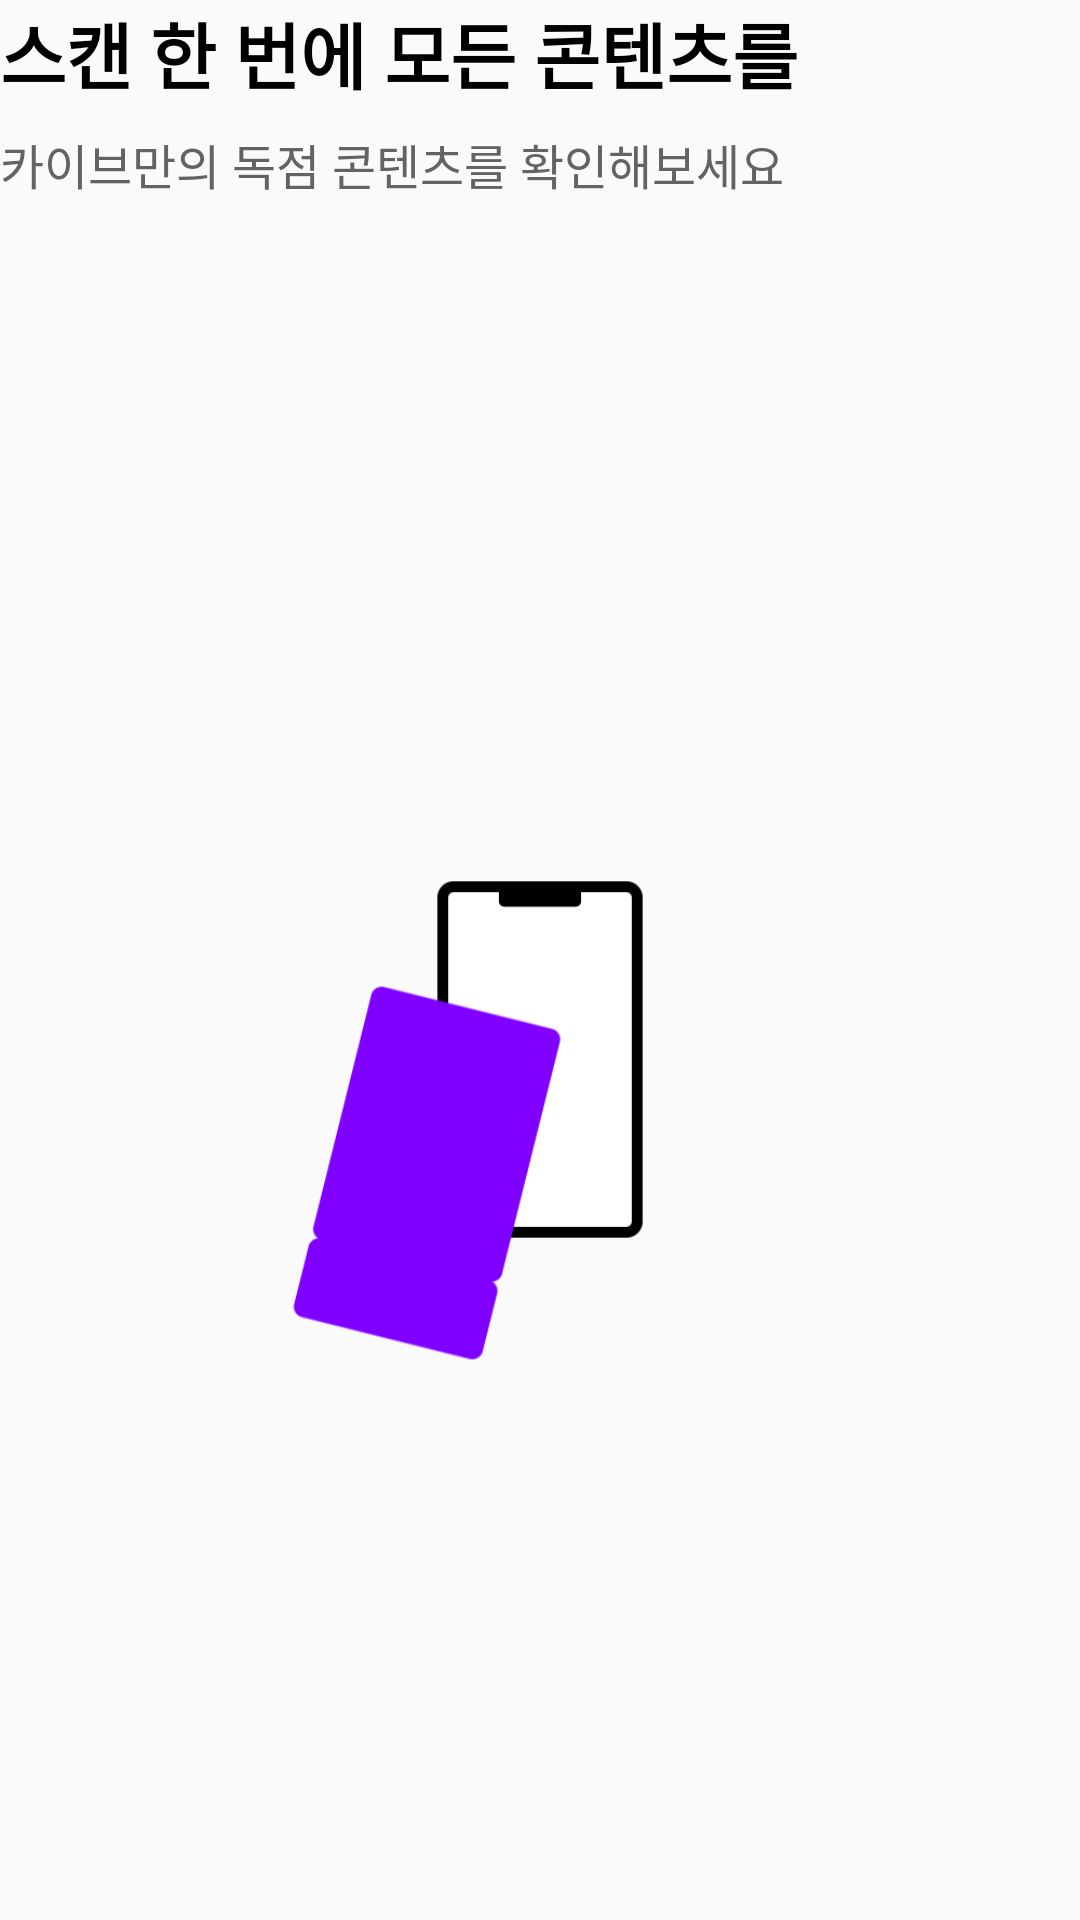

This screen was rendered from an Android layout file. Write that file and the resources it references.
<!-- AndroidManifest.xml: application theme Theme.XIVE -->
<!-- res/layout/fragment_swipe2.xml -->
<?xml version="1.0" encoding="utf-8"?>
<FrameLayout xmlns:android="http://schemas.android.com/apk/res/android"
    xmlns:tools="http://schemas.android.com/tools"
    android:layout_width="match_parent"
    android:layout_height="match_parent"
    xmlns:app="http://schemas.android.com/apk/res-auto"
    tools:context=".onboarding.view.fragment.SwipeFragment2">
    <androidx.constraintlayout.widget.ConstraintLayout
        android:layout_width="match_parent"
        android:layout_height="match_parent">

        <TextView
            android:id="@+id/textView"
            android:layout_width="0dp"
            android:layout_height="wrap_content"
            android:text="@string/onboarding2_text1"
            android:textColor="@color/black"
            android:textSize="24dp"
            android:textStyle="bold"
            app:layout_constraintEnd_toEndOf="parent"
            app:layout_constraintStart_toStartOf="parent"
            app:layout_constraintTop_toTopOf="parent" />

        <TextView
            android:id="@+id/textView2"
            android:layout_width="0dp"
            android:layout_height="wrap_content"
            android:text="@string/onboarding2_text2"
            android:textColor="@color/gray300"
            android:textSize="16dp"
            android:layout_marginTop="8dp"
            app:layout_constraintEnd_toEndOf="parent"
            app:layout_constraintStart_toStartOf="parent"
            app:layout_constraintTop_toBottomOf="@+id/textView" />
        <ImageView
            android:id="@+id/gif"
            android:layout_width="0dp"
            android:layout_height="0dp"
            android:src="@drawable/onboarding2"
            app:layout_constraintTop_toBottomOf="@+id/textView2"
            app:layout_constraintBottom_toBottomOf="parent"
            app:layout_constraintStart_toStartOf="parent"
            app:layout_constraintEnd_toEndOf="parent"/>
    </androidx.constraintlayout.widget.ConstraintLayout>

</FrameLayout>
<!-- resources referenced by this layout -->
<resources>
  <color name="black">#FF000000</color>
  <color name="gray300">#636363</color>
  <!-- drawable onboarding2: gif bitmap (drawable, 315576 bytes) -->
  <string name="onboarding2_text1">스캔 한 번에 모든 콘텐츠를</string>
  <string name="onboarding2_text2">카이브만의 독점 콘텐츠를 확인해보세요</string>
  <style name="Theme.XIVE" parent="Theme.AppCompat.Light.NoActionBar">
          
          <item name="colorPrimary">@color/purple_500</item>
          <item name="colorPrimaryVariant">@color/purple_700</item>
          <item name="colorOnPrimary">@color/white</item>
          
          <item name="colorSecondary">@color/teal_200</item>
          <item name="colorSecondaryVariant">@color/teal_700</item>
          <item name="colorOnSecondary">@color/black</item>
          
          <item name="windowNoTitle">true</item>
      </style>
  <color name="purple_500">#FF6200EE</color>
  <color name="purple_700">#FF3700B3</color>
  <color name="white">#FFFFFFFF</color>
  <color name="teal_200">#FF03DAC5</color>
  <color name="teal_700">#FF018786</color>
</resources>
